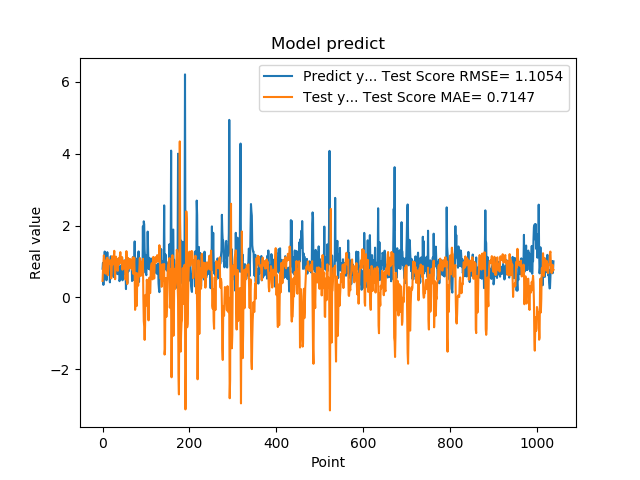

Source data for this figure (header and first rows):
7.976629734039306641e-01, 4.582955406993305947e-01
9.608020186424257592e-01, 7.307842281929929351e-01
3.470349907875061035e-01, 9.235654635032585213e-01
9.546210169792177513e-01, 1.167945749404392108e+00
5.251880288124084473e-01, 1.080117935484858904e+00
1.275226235389709695e+00, 8.852093320784236719e-01
8.723750114440917969e-01, 6.829220496373461513e-01
7.321749925613403320e-01, 6.607015621939856809e-01
7.640249729156494141e-01, 9.457490136823039073e-01
4.752210080623626154e-01, 1.032552216389549748e+00
7.414129972457885742e-01, 1.055426387369587493e+00
1.258002042770385520e+00, 1.104948577435000967e+00
7.274609804153442383e-01, 6.160104882980609320e-01
7.892770171165466309e-01, 7.842986126064980246e-01
6.914690136909484863e-01, 1.039536351031308925e+00
7.093830108642578125e-01, 1.021791068169151995e+00
1.014547944068908691e+00, 9.565784277757841680e-01
4.182830154895783026e-01, 9.394706133884384025e-01
1.002280950546264648e+00, 1.032657350466956059e+00
1.143296003341674805e+00, 9.260273161514356310e-01
6.746559739112854004e-01, 5.284308902330336899e-01
6.009536385536193848e-01, 7.412338147929291576e-01
6.538079977035522461e-01, 1.141795049656394001e+00
7.814120054244995117e-01, 9.758123392727144907e-01
8.469259738922119141e-01, 9.177415286293301167e-01
6.482390165328979492e-01, 9.760046107196367338e-01
5.623700022697448730e-01, 1.146089111262258653e+00
1.099647998809814453e+00, 1.295446272365669449e+00
9.541710019111632191e-01, 8.173299513781649983e-01
6.694499850273132324e-01, 5.047296052947638501e-01
6.464660167694091797e-01, 1.008739512217161849e+00
8.223180174827575684e-01, 1.133187920238001967e+00
8.300920128822326660e-01, 9.022132759894647691e-01
1.067314028739929199e+00, 8.231642139655956925e-01
6.827279925346374512e-01, 7.728849923867339156e-01
6.464239954948425293e-01, 7.382282527436205832e-01
6.881093978881835938e-01, 9.947750757476611083e-01
6.500350236892700195e-01, 1.089423524088938500e+00
8.693690299987792969e-01, 9.671923677412839204e-01
4.518609941005706787e-01, 9.293550418886140640e-01
4.952389895915984552e-01, 1.155732719858281632e+00
6.850870251655578613e-01, 1.259273425193224050e+00
8.653740286827087402e-01, 1.131795241028405341e+00
7.400469779968261719e-01, 9.750428812677892632e-01
8.204330205917358398e-01, 1.051609729280561067e+00
1.108605027198791504e+00, 1.115597835750856692e+00
4.751499891281127930e-01, 7.697482737605527703e-01
9.457899928092955433e-01, 9.390286486319878723e-01
7.877500057220458984e-01, 1.021670281383213030e+00
9.367713332176208496e-01, 8.641029252803287264e-01
6.470239758491516113e-01, 8.147991453712863930e-01
1.029777050018310325e+00, 1.018062508554797185e+00
9.328820109367371716e-01, 8.146732458941736699e-01
7.528370022773742676e-01, 4.968049541119414214e-01
2.307340055704117099e-01, 6.765112744876103923e-01
8.772729635238647461e-01, 1.286648307752223719e+00
7.876309752464294434e-01, 9.502688329557308355e-01
3.992269933223724365e-01, 3.715928293616579947e-01
9.923512339591979980e-01, 9.302764053918273213e-01
7.200859785079956055e-01, 1.096865604867631072e+00
7.269890308380126953e-01, 7.981695767675128783e-01
... 979 more rows
